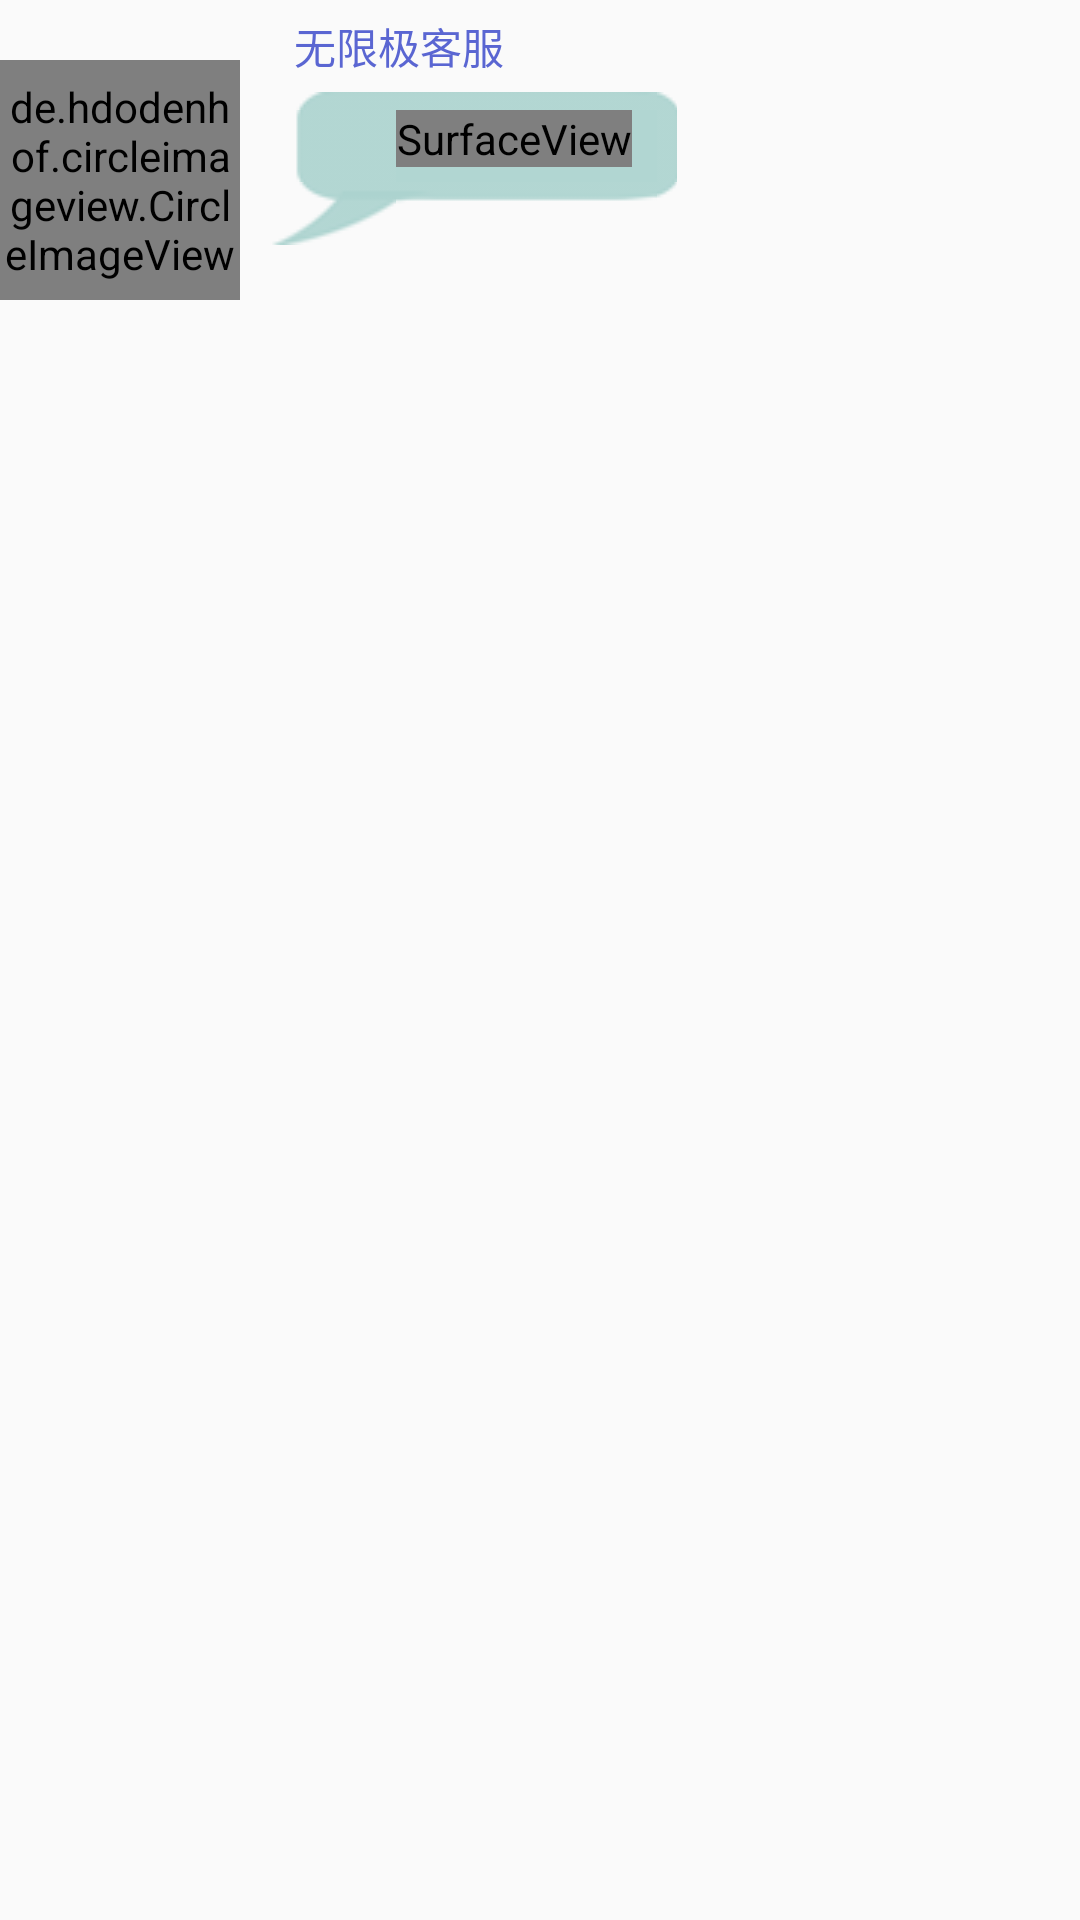

This screen was rendered from an Android layout file. Write that file and the resources it references.
<!-- AndroidManifest.xml: application theme AppTheme -->
<!-- res/layout/recycleview_vd_left.xml -->
<?xml version="1.0" encoding="utf-8"?>
<RelativeLayout xmlns:android="http://schemas.android.com/apk/res/android"
    xmlns:app="http://schemas.android.com/apk/res-auto"
    android:layout_width="match_parent"
    android:layout_height="wrap_content">

    <TextView
        android:visibility="gone"

        android:id="@+id/txt_time"
        android:layout_width="wrap_content"
        android:layout_height="wrap_content"
        android:layout_centerHorizontal="true"
        android:layout_marginBottom="@dimen/gf_5dp"
        android:background="@drawable/custom_chatinput_empty"
        android:paddingLeft="@dimen/gf_15dp"
        android:paddingRight="@dimen/gf_15dp"
        android:text="11:18"
        android:textColor="@color/gf_white"
        android:textSize="@dimen/gf_14sp" />

    <de.hdodenhof.circleimageview.CircleImageView
        android:id="@+id/PersonPic"
        android:layout_width="80dp"
        android:layout_height="80dp"
        android:layout_marginRight="10dp"
        android:layout_marginTop="20dp"
        android:src="@drawable/robat" />

    <TextView
        android:id="@+id/chat_tv_name"
        android:layout_width="wrap_content"
        android:layout_height="wrap_content"
        android:layout_below="@id/txt_time"
        android:layout_marginBottom="5dp"
        android:layout_marginLeft="8dp"
        android:layout_marginTop="5dp"
        android:layout_toRightOf="@id/PersonPic"
        android:text="@string/robat_name"
        android:textColor="#5a66d2" />

    <RelativeLayout
        android:layout_width="wrap_content"
        android:layout_height="wrap_content"
        android:layout_below="@id/chat_tv_name"
        android:layout_toRightOf="@id/PersonPic"
        android:background="@drawable/chatfrom_bg">

        <SurfaceView
            android:id="@+id/video"
            android:layout_width="wrap_content"
            android:layout_height="wrap_content" />

    </RelativeLayout>
    <ImageView
        android:visibility="gone"
        android:layout_marginLeft="30dp"
        android:id="@+id/iv_isSpeaking"
        android:layout_centerVertical="true"
        android:src="@drawable/speaking"
        android:layout_width="wrap_content"
        android:layout_height="wrap_content" />
</RelativeLayout>
<!-- resources referenced by this layout -->
<resources>
  <color name="gf_white">#FFFFFF</color>
  <dimen name="gf_14sp">20sp</dimen>
  <dimen name="gf_15dp">15dp</dimen>
  <dimen name="gf_5dp">5dp</dimen>
  <!-- drawable chatfrom_bg (drawable) -->
  <?xml version="1.0" encoding="utf-8"?>
  <selector xmlns:android="http://schemas.android.com/apk/res/android">
  
      <item android:drawable="@drawable/chatfrom_bg_pressed" android:state_selected="true"/>
      <item android:drawable="@drawable/chatfrom_bg_pressed" android:state_pressed="true"/>
      <item android:drawable="@drawable/chat_fragment_chat_cartoon_bubble"/>
  
  </selector>
  <!-- drawable speaking: png bitmap (drawable, 1199 bytes) -->
  <string name="robat_name">无限极客服</string>
  <style name="AppTheme" parent="Theme.AppCompat.Light.NoActionBar">
          
          <item name="colorPrimary">@color/colorPrimary</item>
          <item name="colorPrimaryDark">@color/colorPrimaryDark</item>
          <item name="colorAccent">@color/colorAccent</item>
      </style>
  <color name="colorPrimary">#3F51B5</color>
  <color name="colorPrimaryDark">#303F9F</color>
  <color name="colorAccent">#FF4081</color>
</resources>
